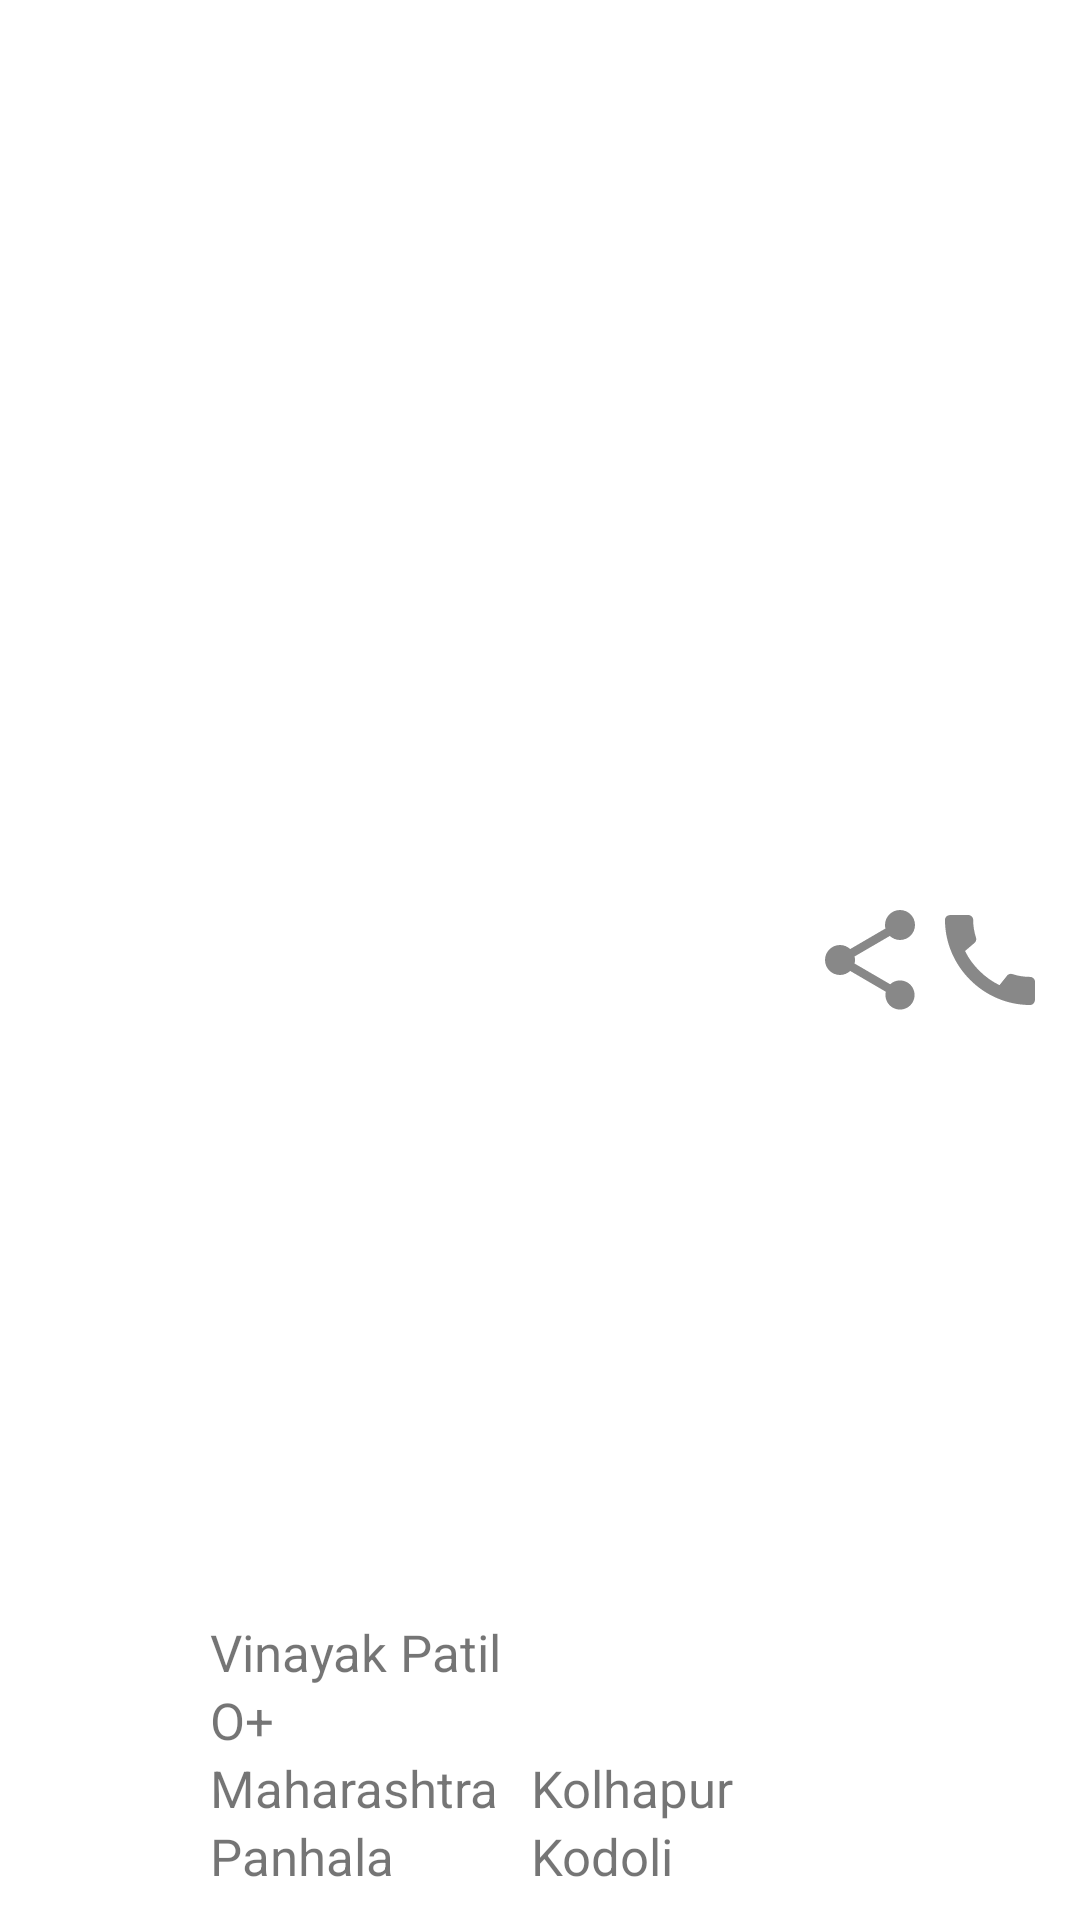

Here is an Android app screen rendered from its layout file. Give the layout XML and the strings, colors and styles it references.
<!-- AndroidManifest.xml: application theme Theme.Blood -->
<!-- res/layout/details_donor_requester.xml -->
<?xml version="1.0" encoding="utf-8"?>
<RelativeLayout
    android:orientation="horizontal"
    xmlns:android="http://schemas.android.com/apk/res/android" android:layout_width="match_parent"
    android:background="@drawable/square_border"
    android:padding="10dp"
    android:layout_marginEnd="10dp"
    android:layout_marginStart="10dp"
    android:layout_marginBottom="10dp"
    android:gravity="center"
    android:layout_height="120dp">

    <ImageView
        android:layout_alignParentStart="true"
        android:layout_centerVertical="true"
        android:padding="10dp"
        android:layout_width="60dp"
        android:id="@+id/bloodImg"
        android:layout_height="60dp"
        android:src="@drawable/blood_drop"
        android:layout_alignParentLeft="true" />
    <LinearLayout
        android:id="@+id/linear1"
        android:layout_alignParentBottom="true"
        android:layout_width="wrap_content"
        android:layout_toEndOf="@id/bloodImg"
        android:layout_height="wrap_content"
        android:orientation="vertical"
        android:layout_toRightOf="@id/bloodImg">

        <TextView
            android:layout_width="wrap_content"
            android:layout_height="wrap_content"
            android:textSize="17sp"
            android:id="@+id/detailFullName"
            android:singleLine="true"
            android:maxWidth="120dp"
            android:marqueeRepeatLimit="marquee_forever"
            android:ellipsize="marquee"
            android:focusable="true"
            android:focusableInTouchMode="true"
            android:clickable="true"
            android:contextClickable="true"
            android:scrollHorizontally="true"
            android:freezesText="true"
            android:text="Vinayak Patil"/>
        <TextView
            android:layout_width="wrap_content"
            android:layout_height="wrap_content"
            android:id="@+id/detailBloodGroup"
            android:textSize="17sp"
            android:maxWidth="120dp"
            android:singleLine="true"
            android:text="O+"/>
        <TextView
            android:layout_width="wrap_content"
            android:layout_height="wrap_content"
            android:textSize="17sp"
            android:id="@+id/detailState"
            android:maxWidth="120dp"
            android:marqueeRepeatLimit="marquee_forever"
            android:ellipsize="marquee"
            android:focusable="true"
            android:focusableInTouchMode="true"
            android:clickable="true"
            android:contextClickable="true"
            android:scrollHorizontally="true"
            android:freezesText="true"
            android:text="Maharashtra"
            android:singleLine="true" />
        <TextView
            android:layout_width="wrap_content"
            android:layout_height="wrap_content"
            android:textSize="17sp"
            android:id="@+id/detailTehsil"
            android:singleLine="true"
            android:maxWidth="120dp"
            android:text="Panhala"/>

    </LinearLayout>

    <LinearLayout
        android:id="@+id/linear2"
        android:layout_alignParentBottom="true"
        android:layout_toStartOf="@id/icons"
        android:layout_toEndOf="@id/linear1"
        android:layout_width="match_parent"
        android:layout_height="wrap_content"
        android:orientation="vertical"
        android:layout_marginStart="10dp"
        android:layout_gravity="bottom"
        android:layout_toLeftOf="@id/icons"
        android:layout_toRightOf="@id/linear1"
        android:layout_marginLeft="10dp">


        <TextView
            android:layout_width="wrap_content"
            android:layout_height="wrap_content"
            android:textSize="17sp"
            android:id="@+id/detailDistrict"
            android:maxWidth="110dp"
            android:singleLine="true"
            android:text="Kolhapur"/>
        <TextView
            android:layout_width="wrap_content"
            android:layout_height="wrap_content"
            android:textSize="17sp"
            android:id="@+id/detailVillage"
            android:maxWidth="110dp"
            android:singleLine="true"
            android:tooltipText="Tooltip"
            android:text="Kodoli"/>


    </LinearLayout>

    <LinearLayout
        android:layout_alignParentEnd="true"
        android:layout_width="wrap_content"
        android:layout_height="match_parent"
        android:orientation="horizontal"
        android:layout_marginStart="10dp"
        android:id="@+id/icons"
        android:gravity="right"
        android:layout_alignParentRight="true"
        android:layout_marginLeft="10dp">


        <ImageView
            android:layout_width="40dp"
            android:layout_height="match_parent"
            android:id="@+id/share"
            android:tooltipText="Share"
            android:src="@drawable/ic_baseline_share_24"/>

        <ImageView
            android:tooltipText="Call"
            android:layout_width="40dp"
            android:id="@+id/call"
            android:layout_height="match_parent"
            android:src="@drawable/ic_baseline_call_24"/>


    </LinearLayout>

</RelativeLayout>
<!-- resources referenced by this layout -->
<resources>
  <!-- drawable ic_baseline_call_24 (drawable) -->
  <vector android:height="24dp" android:tint="#888888"
      android:viewportHeight="24" android:viewportWidth="24"
      android:width="24dp" xmlns:android="http://schemas.android.com/apk/res/android">
      <path android:fillColor="@android:color/white" android:pathData="M20.01,15.38c-1.23,0 -2.42,-0.2 -3.53,-0.56 -0.35,-0.12 -0.74,-0.03 -1.01,0.24l-1.57,1.97c-2.83,-1.35 -5.48,-3.9 -6.89,-6.83l1.95,-1.66c0.27,-0.28 0.35,-0.67 0.24,-1.02 -0.37,-1.11 -0.56,-2.3 -0.56,-3.53 0,-0.54 -0.45,-0.99 -0.99,-0.99H4.19C3.65,3 3,3.24 3,3.99 3,13.28 10.73,21 20.01,21c0.71,0 0.99,-0.63 0.99,-1.18v-3.45c0,-0.54 -0.45,-0.99 -0.99,-0.99z"/>
  </vector>
  <!-- drawable ic_baseline_share_24 (drawable) -->
  <vector android:height="24dp" android:tint="#888888"
      android:viewportHeight="24" android:viewportWidth="24"
      android:width="24dp" xmlns:android="http://schemas.android.com/apk/res/android">
      <path android:fillColor="@android:color/white" android:pathData="M18,16.08c-0.76,0 -1.44,0.3 -1.96,0.77L8.91,12.7c0.05,-0.23 0.09,-0.46 0.09,-0.7s-0.04,-0.47 -0.09,-0.7l7.05,-4.11c0.54,0.5 1.25,0.81 2.04,0.81 1.66,0 3,-1.34 3,-3s-1.34,-3 -3,-3 -3,1.34 -3,3c0,0.24 0.04,0.47 0.09,0.7L8.04,9.81C7.5,9.31 6.79,9 6,9c-1.66,0 -3,1.34 -3,3s1.34,3 3,3c0.79,0 1.5,-0.31 2.04,-0.81l7.12,4.16c-0.05,0.21 -0.08,0.43 -0.08,0.65 0,1.61 1.31,2.92 2.92,2.92 1.61,0 2.92,-1.31 2.92,-2.92s-1.31,-2.92 -2.92,-2.92z"/>
  </vector>
  <style name="Theme.Blood" parent="Theme.MaterialComponents.DayNight.NoActionBar">
          
          <item name="colorPrimary">@color/purple_500</item>
          <item name="colorPrimaryVariant">@color/purple_700</item>
          <item name="colorOnPrimary">@color/white</item>
          
          <item name="colorSecondary">@color/teal_200</item>
          <item name="colorSecondaryVariant">@color/teal_700</item>
          <item name="colorOnSecondary">@color/black</item>
          
          <item name="android:statusBarColor" tools:targetApi="l">?attr/colorPrimaryVariant</item>
          
      </style>
  <color name="purple_500">#E2231A</color>
  <color name="purple_700">#E2231A</color>
  <color name="white">#FFFFFFFF</color>
  <color name="teal_200">#E2231A</color>
  <color name="teal_700">#FF018786</color>
  <color name="black">#FF000000</color>
</resources>
